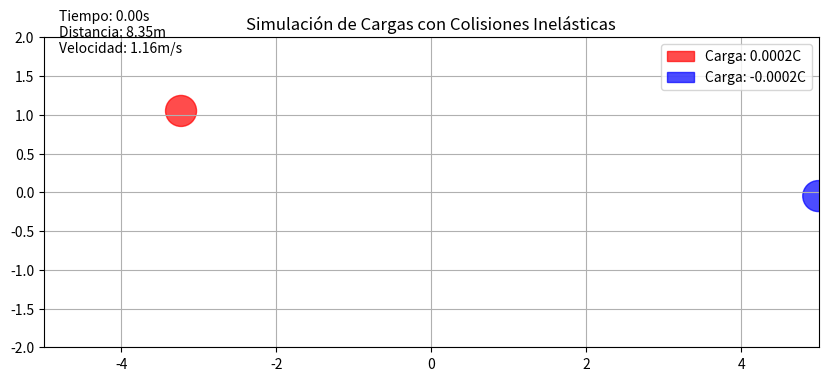

The script that saved this image:
import numpy as np
import matplotlib.pyplot as plt
from matplotlib.animation import FuncAnimation
from matplotlib.patches import Circle

# Parámetros físicos
k = 8.988e9  # Constante de Coulomb (N·m²/C²)
q1 = 20e-5    # Carga de la primera bola (C)
q2 = -20e-5   # Carga de la segunda bola (C)
m1 = 10.0     # Masa de la primera bola (kg)
m2 = 5.0     # Masa de la segunda bola (kg)
radius = 0.2 # Radio de las bolas (m)
d_initial = 10 # Distancia inicial entre centros (m)

# Coeficientes de comportamiento
coeficiente_restitucion = 0.3  # 0.0 = inelástico total, 1.0 = elástico
factor_friccion = 0.998         # 1.0 = sin fricción, <1.0 = fricción

# Posiciones iniciales (centros)
x1, y1 = -d_initial/3, 1
x2, y2 = d_initial/2, 0

# Velocidades iniciales
v1x, v1y = 1, 0.5
v2x, v2y = 0, -0.5

# Configuración de la gráfica
fig, ax = plt.subplots(figsize=(10, 6))
ax.set_xlim(-5, 5)
ax.set_ylim(-2, 2)
ax.set_aspect('equal')
ax.grid(True)
ax.set_title('Simulación de Cargas con Colisiones Inelásticas')

# Crear las bolas
bola1 = Circle((x1, y1), radius, color='red', alpha=0.7, label=f'Carga: {q1}C')
bola2 = Circle((x2, y2), radius, color='blue', alpha=0.7, label=f'Carga: {q2}C')
ax.add_patch(bola1)
ax.add_patch(bola2)
ax.legend()

# Texto para información
info_text = ax.text(0.02, 0.95, '', transform=ax.transAxes)

# Parámetros de simulación
dt = 0.05  # Paso de tiempo (s)
t_max = 15  # Tiempo máximo (s)
frames = int(t_max / dt)

def check_collision():
    dx = x2 - x1
    dy = y2 - y1
    distance = np.sqrt(dx**2 + dy**2)
    return distance <= 2 * radius

def resolve_collision():
    global v1x, v1y, v2x, v2y
    
    # Vector normal de colisión
    nx = (x2 - x1) / (2 * radius)
    ny = (y2 - y1) / (2 * radius)
    
    # Velocidades relativas
    vrelx = v2x - v1x
    vrely = v2y - v1y
    
    # Producto punto (velocidad relativa en dirección normal)
    dot_product = vrelx * nx + vrely * ny
    
    # Impulso con pérdida de energía (inelástico)
    J = (1 + coeficiente_restitucion) * (m1 * m2) / (m1 + m2) * dot_product
    
    # Aplicar impulso (frenado)
    v1x += J * nx / m1
    v1y += J * ny / m1
    v2x -= J * nx / m2
    v2y -= J * ny / m2

def update(frame):
    global x1, y1, x2, y2, v1x, v1y, v2x, v2y
    
    # Calcular distancia entre centros
    dx = x2 - x1
    dy = y2 - y1
    r = np.sqrt(dx**2 + dy**2)
    
    # Ley de Coulomb (solo si no están en contacto)
    if r > 2 * radius:
        F = k * q1 * q2 / r**2
        Fx = F * dx/r
        Fy = F * dy/r
    else:
        Fx, Fy = 0, 0
    
    # Aceleraciones
    a1x, a1y = -Fx/m1, -Fy/m1
    a2x, a2y = Fx/m2, Fy/m2
    
    # Actualizar velocidades
    v1x += a1x * dt
    v1y += a1y * dt
    v2x += a2x * dt
    v2y += a2y * dt
    
    # Aplicar fricción (opcional, para frenado continuo)
    v1x *= factor_friccion
    v1y *= factor_friccion
    v2x *= factor_friccion
    v2y *= factor_friccion
    
    # Actualizar posiciones
    x1 += v1x * dt
    y1 += v1y * dt
    x2 += v2x * dt
    y2 += v2y * dt
    
    # Detección y respuesta de colisiones
    if check_collision():
        # Corregir posición para evitar solapamiento
        overlap = 2 * radius - r
        x1 -= overlap * dx/r * 0.5
        y1 -= overlap * dy/r * 0.5
        x2 += overlap * dx/r * 0.5
        y2 += overlap * dy/r * 0.5
        
        resolve_collision()
    
    # Actualizar gráficos
    bola1.center = (x1, y1)
    bola2.center = (x2, y2)
    info_text.set_text(f'Tiempo: {frame*dt:.2f}s\nDistancia: {r:.2f}m\nVelocidad: {np.sqrt(v1x**2 + v1y**2):.2f}m/s')
    
    return bola1, bola2, info_text

# Crear animación
ani = FuncAnimation(fig, update, frames=frames, interval=dt*1000, blit=True)

plt.show()